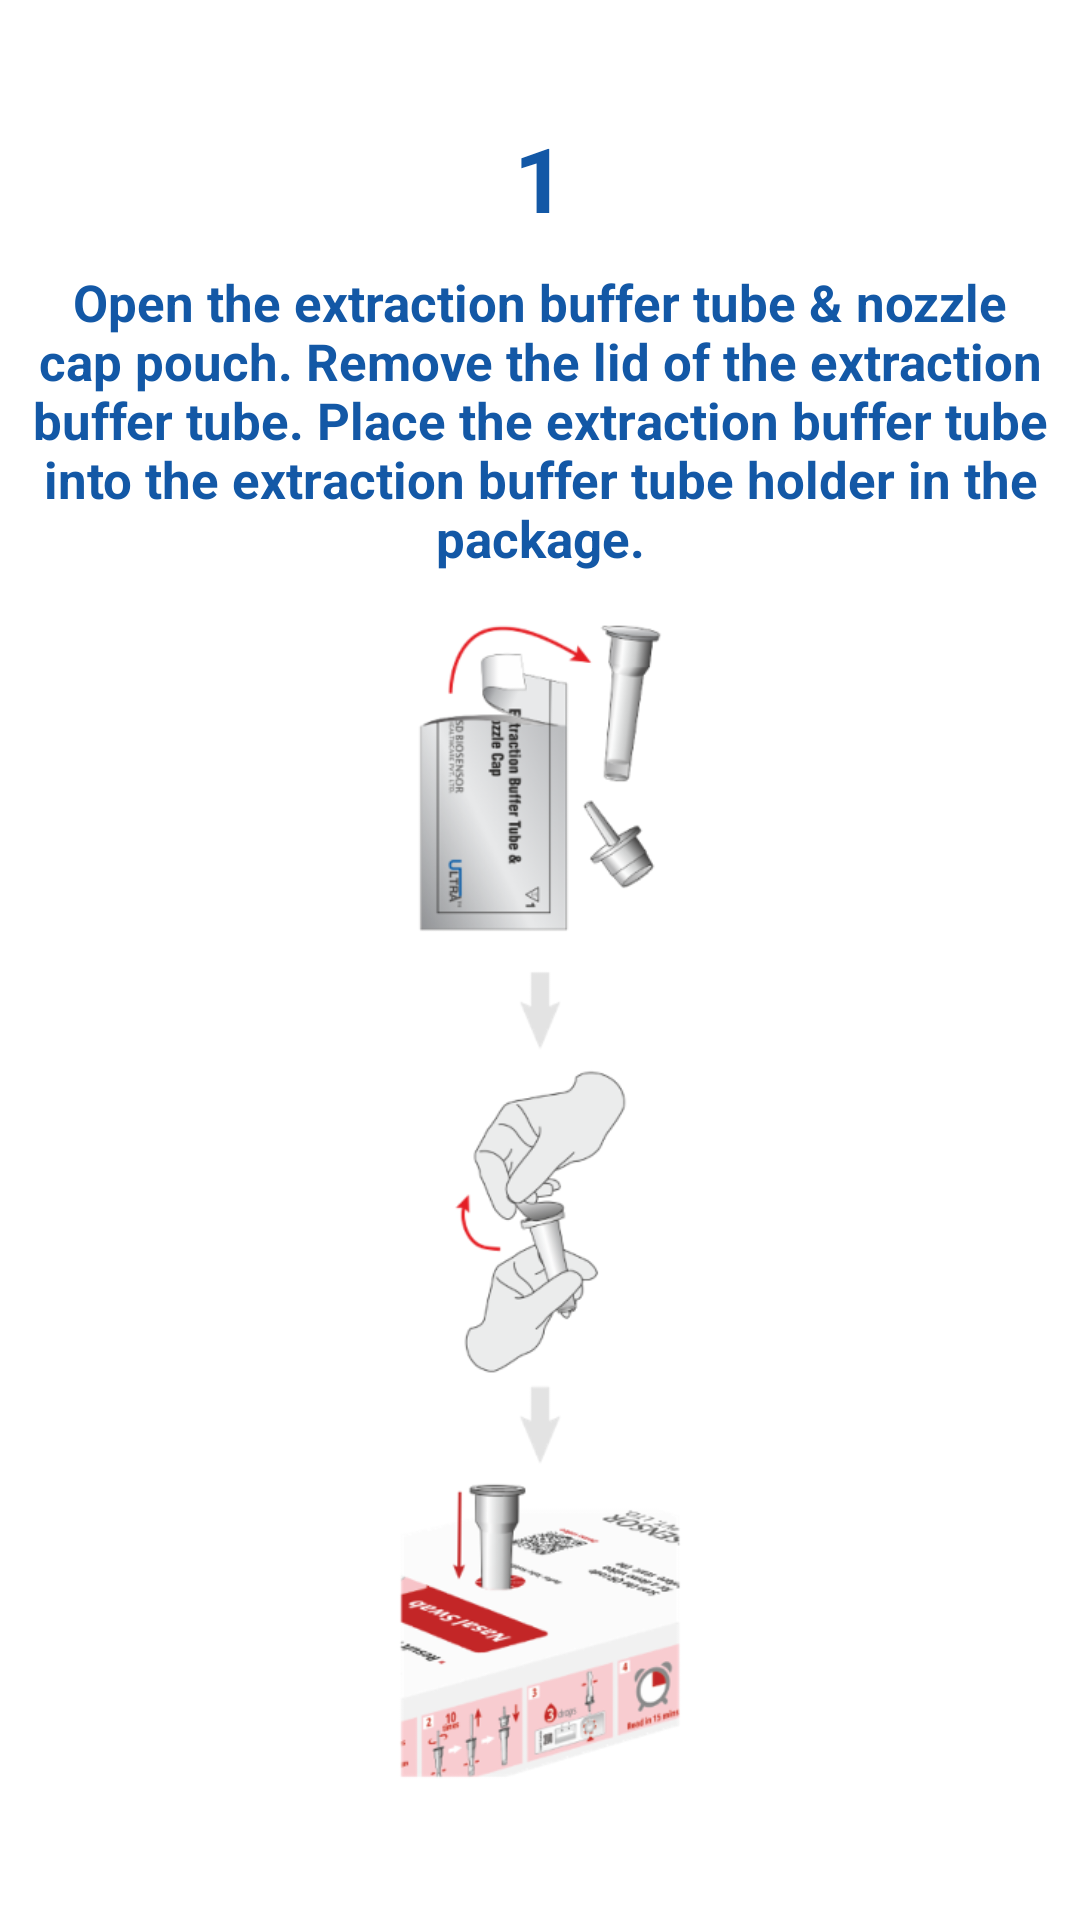

Write the Android layout XML for this screen, with the resource values it uses.
<!-- AndroidManifest.xml: application theme Theme.Covid_form -->
<!-- res/layout/fragment_instruction_readme_1.xml -->
<?xml version="1.0" encoding="utf-8"?>
<LinearLayout xmlns:android="http://schemas.android.com/apk/res/android"
    android:layout_width="match_parent"
    android:layout_height="match_parent"
    android:orientation="vertical"
    android:gravity="center"
    android:background="@color/white">

    <TextView
        android:id="@+id/number"
        android:layout_width="match_parent"
        android:layout_height="wrap_content"
        android:gravity="center"
        android:textAllCaps="false"
        android:textColor="@color/app_blue"
        android:textSize="30sp"
        android:text="1"
        android:textStyle="bold" />

    <TextView
        android:id="@+id/text"
        android:layout_width="match_parent"
        android:layout_height="wrap_content"
        android:gravity="center"
        android:padding="10dp"
        android:textAllCaps="false"
        android:textColor="@color/app_blue"
        android:textSize="17sp"
        android:text="Open the extraction buffer tube &amp; nozzle cap pouch. Remove the lid of the extraction buffer tube. Place the
extraction buffer tube into the extraction buffer tube holder in the package."
        android:textStyle="bold" />

    <ImageView
        android:id="@+id/image"
        android:layout_width="match_parent"
        android:layout_height="400dp"
        android:src="@drawable/img_instructions_1"
        android:scaleType="centerInside"/>

</LinearLayout>
<!-- resources referenced by this layout -->
<resources>
  <color name="app_blue">#1358A6</color>
  <color name="white">#FFFFFF</color>
  <!-- drawable img_instructions_1: png bitmap (drawable, 95755 bytes) -->
  <style name="Theme.Covid_form" parent="Theme.AppCompat.DayNight.NoActionBar">
          
          <item name="colorPrimary">@color/app_blue</item>
          <item name="colorPrimaryVariant">@color/app_blue_dark</item>
          <item name="colorOnPrimary">@color/white</item>
          <item name="android:statusBarColor" tools:targetApi="l">?attr/colorPrimaryVariant</item>
      </style>
  <color name="app_blue_dark">#0F427C</color>
</resources>
